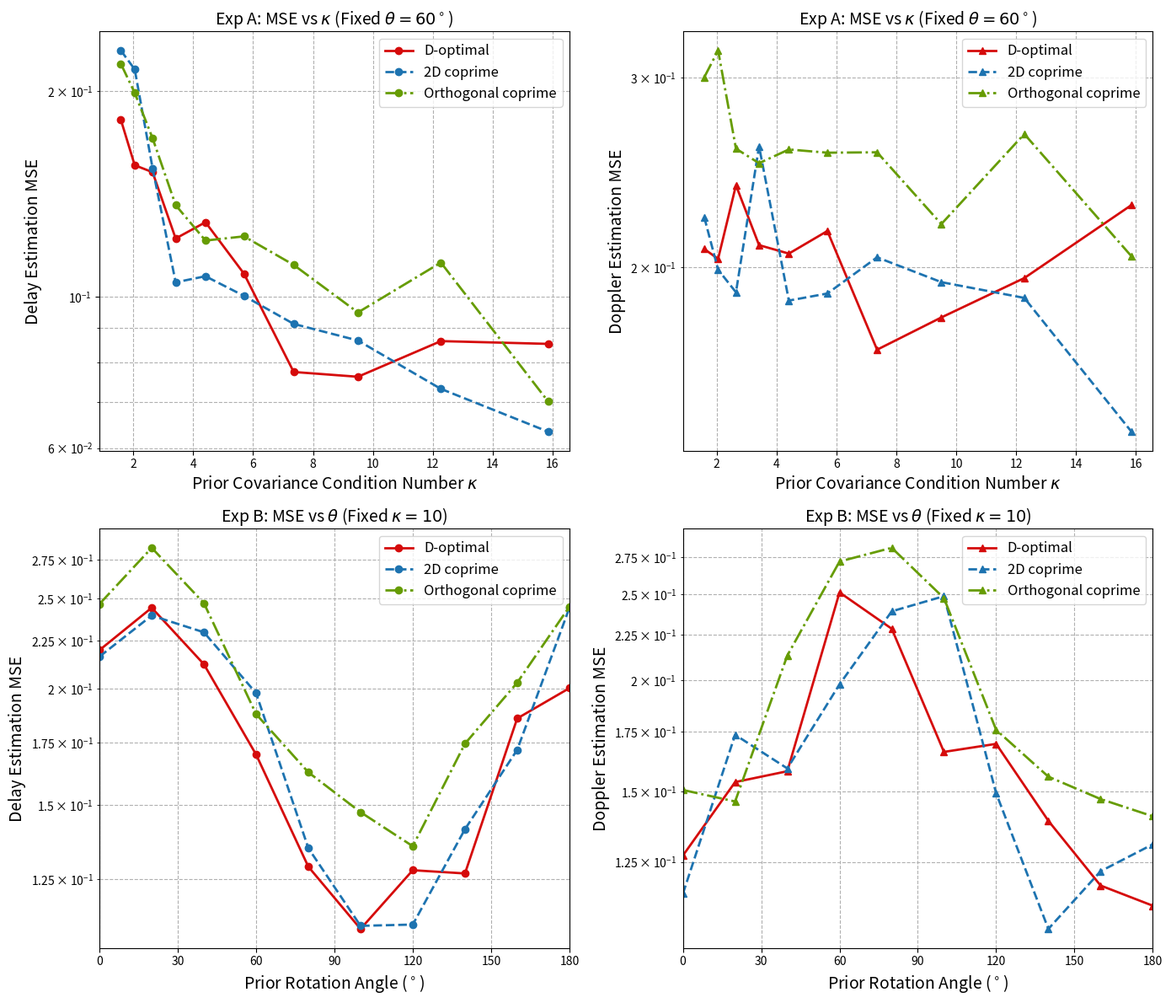

The script that saved this image:
import numpy as np
import matplotlib.pyplot as plt
import itertools
import math
from functools import reduce
from scipy.linalg import inv
import time
import pandas as pd

# ==========================================
# 1. 核心检测与估计函数
# ==========================================
def get_system_gcd(pilot_locs, Nc, Ns):
    diff_vectors = set()
    n_p = len(pilot_locs)
    int_locs = [(int(round(p[0])), int(round(p[1]))) for p in pilot_locs]
    
    for i in range(n_p):
        for j in range(i + 1, n_p):
            u = int_locs[i][0] - int_locs[j][0]
            v = int_locs[i][1] - int_locs[j][1]
            diff_vectors.add((u, v))
            
    if not diff_vectors: return Nc * Ns
    
    terms = {Nc * Ns}
    for u, v in diff_vectors:
        terms.add(abs(v * Nc))
        terms.add(abs(u * Ns))
            
    for i, (u1, v1) in enumerate(diff_vectors):
        for u2, v2 in list(diff_vectors)[i+1:]:
            terms.add(abs(u1 * v2 - u2 * v1))
            
    return reduce(math.gcd, list(terms))


def toroidal_manhattan_dist(p1, p2, M, N):
    """环面曼哈顿距离（考虑周期性边界）"""
    m1, n1 = p1
    m2, n2 = p2
    dm = min(abs(m1 - m2), M - abs(m1 - m2))
    dn = min(abs(n1 - n2), N - abs(n1 - n2))
    return dm + dn

def is_non_adjacent(pilot_locs, M, N):
    """所有导频对的环面曼哈顿距离均 ≠ 1"""
    n = len(pilot_locs)
    for i in range(n):
        for j in range(i+1, n):
            if toroidal_manhattan_dist(pilot_locs[i], pilot_locs[j], M, N) == 1:
                return False
    return True



def find_optimal_configurations(Sigma_theta, M=8, N=8, n_pilots=4):
    """搜索 FIM-MAP 最佳排布和 2D Coprime 排布"""
    all_indices = np.arange(M * N)
    combos = np.array(list(itertools.combinations(all_indices, n_pilots)))
    m = combos // N
    n = combos % N
    
    mean_m = np.mean(m, axis=1, keepdims=True)
    mean_n = np.mean(n, axis=1, keepdims=True)
    var_m = np.mean(m**2, axis=1) - mean_m.squeeze()**2
    var_n = np.mean(n**2, axis=1) - mean_n.squeeze()**2
    cov_mn = np.mean(m * n, axis=1) - (mean_m.squeeze() * mean_n.squeeze())
    
    coeff = (4 * np.pi**2)
    df = 1.0 / M
    Ts = 1.0 / N
    
    J11 = coeff * n_pilots * var_m * (df**2)
    J22 = coeff * n_pilots * var_n * (Ts**2)
    J12 = -coeff * n_pilots * cov_mn * (df * Ts)
    
    S11, S12, S22 = Sigma_theta[0, 0], Sigma_theta[0, 1], Sigma_theta[1, 1]
    
    A11 = S11 * J11 + S12 * J12
    A12 = S11 * J12 + S12 * J22
    A21 = S12 * J11 + S22 * J12
    A22 = S12 * J12 + S22 * J22
    
    dets = (1.0 + A11) * (1.0 + A22) - A12 * A21
    sorted_indices = np.argsort(dets)[::-1]
    
    locs_2d_coprime = None
    locs_opt = None
    
    for idx in sorted_indices:
        curr_locs = list(zip(m[idx], n[idx]))
        if is_non_adjacent(curr_locs, M, N): 
            if locs_opt is None:
                    locs_opt = curr_locs
            if locs_2d_coprime is None and locs_opt:
                if get_system_gcd(curr_locs, M, N) == 1: 
                    locs_2d_coprime = curr_locs
            if (locs_2d_coprime is not None) and (locs_opt is not None):
                break
            
    return locs_opt, locs_2d_coprime

def generate_received_signal(tau, nu, h, X, sigma2, N1=8, N2=8):
    D = N1 * N2
    s = np.zeros(D, dtype=complex)
    TD = np.diag(np.exp(-1j * 2 * np.pi * np.arange(N1) * tau / N1))
    
    for l in range(N2):
        gp = np.exp(1j * 2 * np.pi * nu * l / N2)
        s[l * N1 : (l + 1) * N1] = gp * (TD @ X[:, l])
        
    noise = np.sqrt(sigma2 / 2.0) * (np.random.randn(D) + 1j * np.random.randn(D))
    return h * s + noise

def sample_discrete_channel(mu_theta, Sigma_theta, q=19):
    while True:
        theta_raw = np.random.multivariate_normal(mu_theta, Sigma_theta)
        if 0.0 <= theta_raw[0] <= 8.0 and 0.0 <= theta_raw[1] <= 8.0:
            idx_tau = int(np.round(theta_raw[0] * q / 8.0))
            idx_nu  = int(np.round(theta_raw[1] * q / 8.0))
            tau_true = np.clip(idx_tau, 0, q - 1) * (8.0 / q)
            nu_true  = np.clip(idx_nu, 0, q - 1) * (8.0 / q)
            return tau_true, nu_true

def perform_exhaustive_map_estimation(y, X, mu_theta, Sigma_inv, beta, sigma2, q=19, N1=8, N2=8):
    tau_grid = np.arange(q) * (8.0 / q)
    nu_grid  = np.arange(q) * (8.0 / q)
    
    Y = y.reshape((N2, N1)).T * np.conj(X)
    W_tau = np.exp(1j * 2 * np.pi * np.outer(np.arange(N1), tau_grid) / N1)
    W_nu  = np.exp(-1j * 2 * np.pi * np.outer(np.arange(N2), nu_grid) / N2)
    
    s_H_y_grid = (Y.T @ W_tau).T @ W_nu
    likelihood = (beta / (sigma2 * (sigma2 + beta))) * (np.abs(s_H_y_grid)**2)
    
    d_tau = tau_grid - mu_theta[0]
    d_nu  = nu_grid - mu_theta[1]
    P11, P12, P22 = Sigma_inv[0, 0], Sigma_inv[0, 1], Sigma_inv[1, 1]
    
    prior = -0.5 * (P11 * (d_tau**2)[:, np.newaxis] + P22 * (d_nu**2)[np.newaxis, :] + 2 * P12 * np.outer(d_tau, d_nu))
    posterior = likelihood + prior
    
    idx_row, idx_col = np.unravel_index(np.argmax(posterior), posterior.shape)
    return tau_grid[idx_row], nu_grid[idx_col]


# ==========================================
# 2. 仿真参数配置与执行
# ==========================================
if __name__ == "__main__":
    np.random.seed(42)
    N1, N2 = 8, 8
    n_pilots = 4
    SNRdB = 10
    sigma2 = 10 ** (-SNRdB / 10.0)
    beta = 1
    mu_theta = np.array([0, 0])
    
    # 请根据计算资源调整蒙特卡洛次数 (跑论文图建议调高至 1000+)
    N_realizations = 500  
    
    configs_name = ['D-optimal', '2D coprime', 'Orthogonal coprime']
    colors = ["#D50B0B", '#1D73B0', '#669C03']
    styles = ['-', '--', '-.']
    
    tau_scale, doppler_scale = 1 / N2, 1 / N1

    # ==========================================
    # 3. 实验 A: 锁定方向，扫畸变程度 (Kappa)
    # ==========================================
    print("开始实验 A: SNR=10dB, 扫 Kappa 计算 MSE...")
    theta_fixed = np.pi / 3
    kappa_vals = np.logspace(0.2, 1.2, 10)
    
    mse_tau_A = {name: [] for name in configs_name}
    mse_nu_A = {name: [] for name in configs_name}
    
    t0 = time.time()
    for kappa in kappa_vals:
        lambda_max = 4.0
        lambda_min = lambda_max / kappa
        
        R = np.array([[np.cos(theta_fixed), -np.sin(theta_fixed)], 
                      [np.sin(theta_fixed),  np.cos(theta_fixed)]])
        Sigma_theta = R @ np.diag([lambda_max, lambda_min]) @ R.T
        Sigma_inv = inv(Sigma_theta)
        
        # 获取搜索出来的 Optimal 和 2D Coprime
        locs_opt, locs_2d_cop = find_optimal_configurations(Sigma_theta, N1, N2, n_pilots)
        
        # Separable Coprime 为固定的四个点
        locs_sep_cop = [(0, 0), (5, 5), (0, 5), (5, 0)]
        
        locs_list = [locs_opt, locs_2d_cop, locs_sep_cop]
        
        for idx, locs in enumerate(locs_list):
            X_pilot = np.zeros((N1, N2), dtype=complex)
            for r, c in locs: X_pilot[r, c] = 1.0
            X_pilot /= np.sqrt(np.sum(np.abs(X_pilot)**2))
            
            err_tau, err_nu = [], []
            for _ in range(N_realizations):
                tau_true, nu_true = sample_discrete_channel(mu_theta, Sigma_theta)
                h = (np.random.randn() + 1j * np.random.randn()) / np.sqrt(2.0)
                y = generate_received_signal(tau_true, nu_true, h, X_pilot, sigma2, N1, N2)
                tau_est, nu_est = perform_exhaustive_map_estimation(y, X_pilot, mu_theta, Sigma_inv, beta, sigma2)
                
                err_tau.append((tau_est - tau_true)**2)
                err_nu.append((nu_est - nu_true)**2)
                
            mse_tau_A[configs_name[idx]].append(np.mean(err_tau))
            mse_nu_A[configs_name[idx]].append(np.mean(err_nu))
            
    print(f"实验 A 结束，耗时: {time.time() - t0:.2f} s")

    # ==========================================
    # 4. 实验 B: 锁定极度畸变，扫方向 (Theta)
    # ==========================================
    print("开始实验 B: SNR=10dB, 扫 Theta 计算 MSE...")
    kappa_fixed = 2.0
    theta_vals = np.linspace(0, np.pi, 10)
    theta_degrees = np.degrees(theta_vals)
    
    mse_tau_B = {name: [] for name in configs_name}
    mse_nu_B = {name: [] for name in configs_name}
    
    t0 = time.time()
    for theta in theta_vals:
        lambda_max = 4.0
        lambda_min = lambda_max / kappa_fixed
        
        R = np.array([[np.cos(theta), -np.sin(theta)], 
                      [np.sin(theta),  np.cos(theta)]])
        Sigma_theta = R @ np.diag([lambda_max, lambda_min]) @ R.T
        Sigma_inv = inv(Sigma_theta)
        
        locs_opt, locs_2d_cop = find_optimal_configurations(Sigma_theta, N1, N2, n_pilots)
        
        # 强制指定 Separable Coprime 为固定的四个点
        locs_sep_cop = [(0, 0), (5, 5), (0, 5), (5, 0)]
        
        locs_list = [locs_opt, locs_2d_cop, locs_sep_cop]
        
        for idx, locs in enumerate(locs_list):
            X_pilot = np.zeros((N1, N2), dtype=complex)
            for r, c in locs: X_pilot[r, c] = 1.0
            X_pilot /= np.sqrt(np.sum(np.abs(X_pilot)**2))
            
            err_tau, err_nu = [], []
            for _ in range(N_realizations):
                tau_true, nu_true = sample_discrete_channel(mu_theta, Sigma_theta)
                h = (np.random.randn() + 1j * np.random.randn()) / np.sqrt(2.0)
                y = generate_received_signal(tau_true, nu_true, h, X_pilot, sigma2, N1, N2)
                tau_est, nu_est = perform_exhaustive_map_estimation(y, X_pilot, mu_theta, Sigma_inv, beta, sigma2)
                
                err_tau.append((tau_est - tau_true)**2)
                err_nu.append((nu_est - nu_true)**2)
                
            mse_tau_B[configs_name[idx]].append(np.mean(err_tau))
            mse_nu_B[configs_name[idx]].append(np.mean(err_nu))

    print(f"实验 B 结束，耗时: {time.time() - t0:.2f} s")

    # ==========================================
    # 5. 画图与保存
    # ==========================================
    fig, axes = plt.subplots(2, 2, figsize=(14, 12))

    # ---- Exp A Plot ----
    ax1 = axes[0, 0]
    for idx, name in enumerate(configs_name):
        ax1.plot(kappa_vals, tau_scale * np.array(mse_tau_A[name]), marker='o', markersize=6,
                 color=colors[idx], linestyle=styles[idx], linewidth=2, label=name)
    ax1.set_xlabel(r'Prior Covariance Condition Number $\kappa$', fontsize=14)
    ax1.set_ylabel('Delay Estimation MSE', fontsize=14)
    ax1.set_title(r"Exp A: MSE vs $\kappa$ (Fixed $\theta = 60^\circ$)", fontsize=14)
    ax1.set_yscale('log')
    ax1.grid(True, which='both', linestyle='--')
    ax1.legend(fontsize=12)

    ax2 = axes[0, 1]
    for idx, name in enumerate(configs_name):
        ax2.plot(kappa_vals, doppler_scale * np.array(mse_nu_A[name]), marker='^', markersize=6,
                 color=colors[idx], linestyle=styles[idx], linewidth=2, label=name)
    ax2.set_xlabel(r'Prior Covariance Condition Number $\kappa$', fontsize=14)
    ax2.set_ylabel('Doppler Estimation MSE', fontsize=14)
    ax2.set_title(r"Exp A: MSE vs $\kappa$ (Fixed $\theta = 60^\circ$)", fontsize=14)
    ax2.set_yscale('log')
    ax2.grid(True, which='both', linestyle='--')
    ax2.legend(fontsize=12)

    # ---- Exp B Plot ----
    ax3 = axes[1, 0]
    for idx, name in enumerate(configs_name):
        ax3.plot(theta_degrees, tau_scale * np.array(mse_tau_B[name]), marker='o', markersize=6,
                 color=colors[idx], linestyle=styles[idx], linewidth=2, label=name)
    ax3.set_xlim(0, 180)
    ax3.set_xticks(np.arange(0, 181, 30))
    ax3.set_xlabel(r'Prior Rotation Angle ($^\circ$)', fontsize=14)
    ax3.set_ylabel('Delay Estimation MSE', fontsize=14)
    ax3.set_title(r"Exp B: MSE vs $\theta$ (Fixed $\kappa = 10$)", fontsize=14)
    ax3.set_yscale('log')
    ax3.grid(True, which='both', linestyle='--')
    ax3.legend(fontsize=12)

    ax4 = axes[1, 1]
    for idx, name in enumerate(configs_name):
        ax4.plot(theta_degrees, doppler_scale * np.array(mse_nu_B[name]), marker='^', markersize=6,
                 color=colors[idx], linestyle=styles[idx], linewidth=2, label=name)
    ax4.set_xlim(0, 180)
    ax4.set_xticks(np.arange(0, 181, 30))
    ax4.set_xlabel(r'Prior Rotation Angle ($^\circ$)', fontsize=14)
    ax4.set_ylabel('Doppler Estimation MSE', fontsize=14)
    ax4.set_title(r"Exp B: MSE vs $\theta$ (Fixed $\kappa = 10$)", fontsize=14)
    ax4.set_yscale('log')
    ax4.grid(True, which='both', linestyle='--')
    ax4.legend(fontsize=12)

    plt.tight_layout()
    plt.savefig('Merged_Experiment_MSE_FixedCoprime.png', dpi=400)
    
    # 导出到 CSV
    data_A = pd.DataFrame({'Kappa': kappa_vals})
    data_B = pd.DataFrame({'Theta_deg': theta_degrees})
    for name in configs_name:
        data_A[f'{name}_Delay_MSE'] = tau_scale * np.array(mse_tau_A[name])
        data_A[f'{name}_Doppler_MSE'] = doppler_scale * np.array(mse_nu_A[name])
        data_B[f'{name}_Delay_MSE'] = tau_scale * np.array(mse_tau_B[name])
        data_B[f'{name}_Doppler_MSE'] = doppler_scale * np.array(mse_nu_B[name])

    data_A.to_csv('Experiment_A_MSE.csv', index=False)
    data_B.to_csv('Experiment_B_MSE.csv', index=False)
    
    print("\n所有实验已完毕，图像已保存为 Merged_Experiment_MSE_FixedCoprime.png，数据已导出至 CSV 文件。")
    plt.show()
